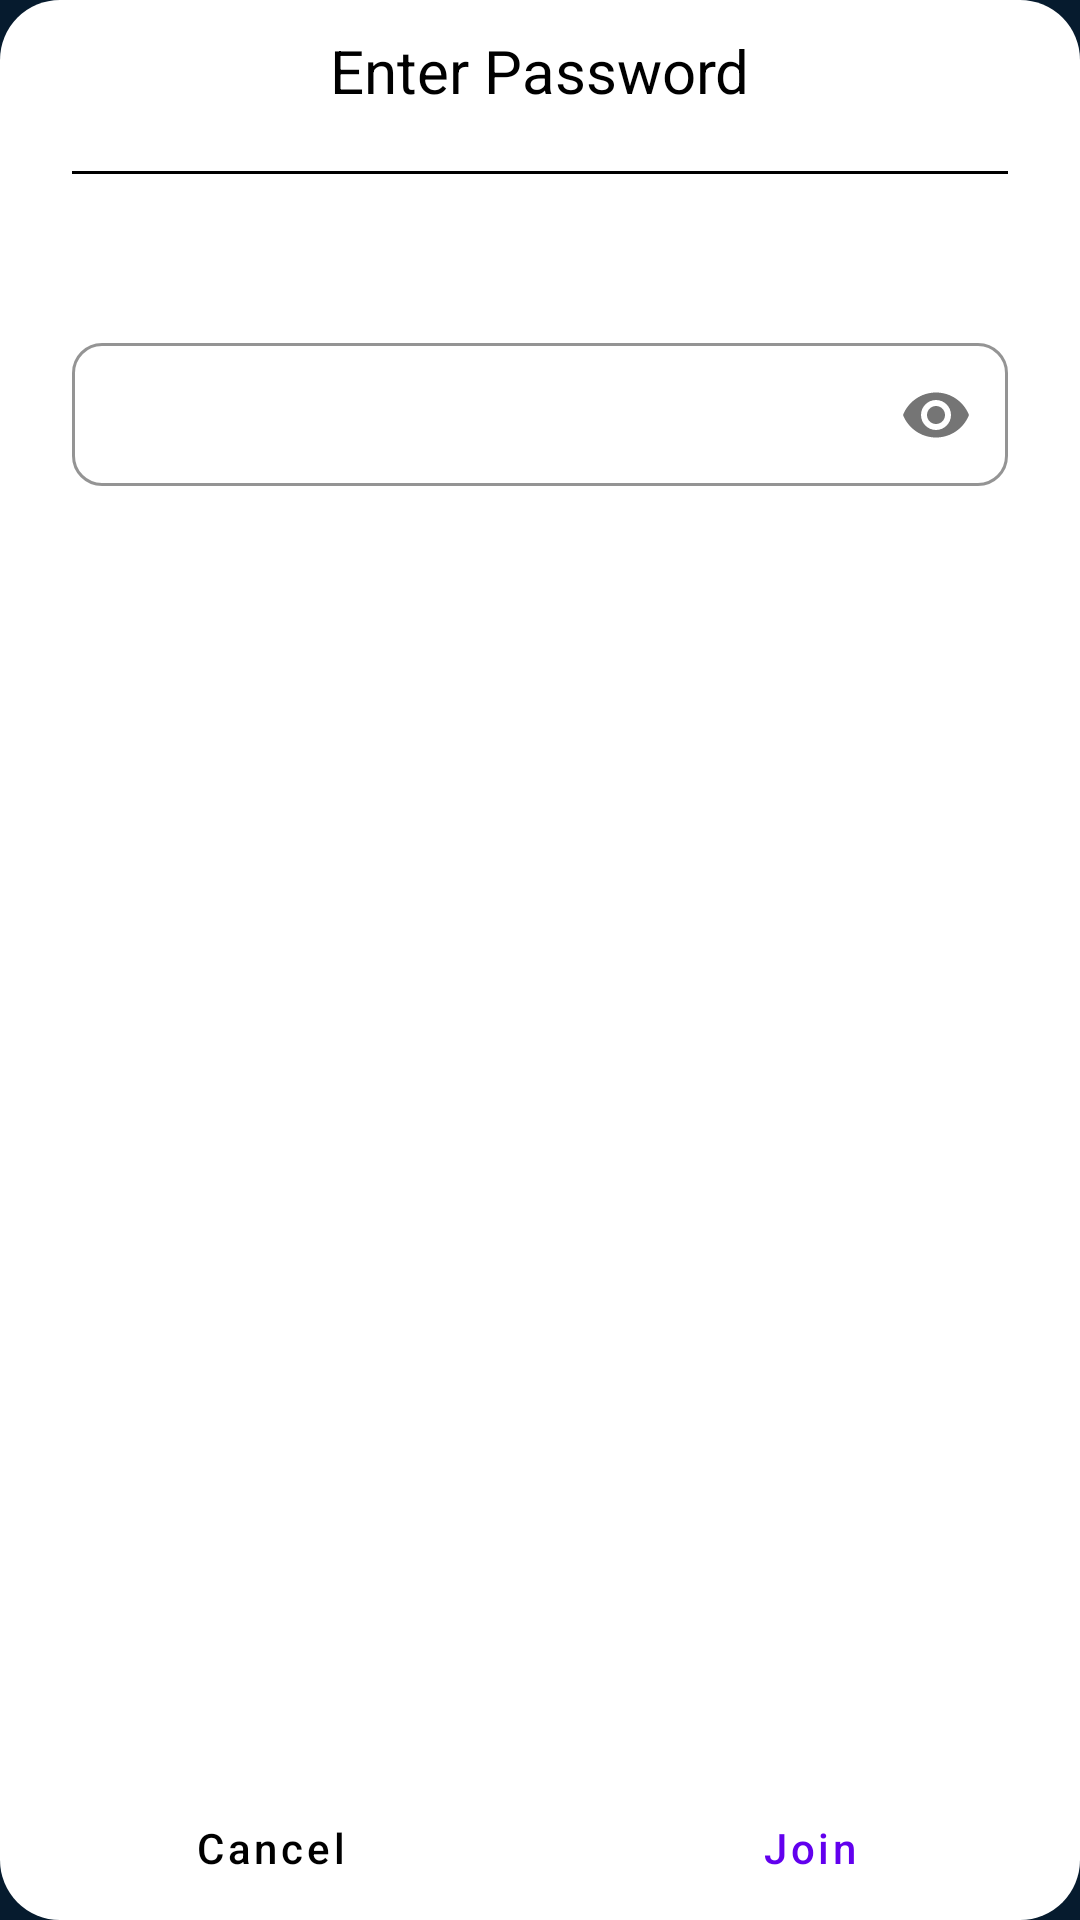

Write the Android layout XML for this screen, with the resource values it uses.
<!-- AndroidManifest.xml: application theme Theme.GroTrack -->
<!-- res/layout/fragment_wifi_dialog_password.xml -->
<?xml version="1.0" encoding="utf-8"?>
<androidx.constraintlayout.widget.ConstraintLayout xmlns:android="http://schemas.android.com/apk/res/android"
    xmlns:app="http://schemas.android.com/apk/res-auto"
    xmlns:tools="http://schemas.android.com/tools"
    android:layout_width="265dp"
    android:layout_height="wrap_content"
    android:minWidth="265dp"
    android:minHeight="250dp"
    android:layout_gravity="center_horizontal"
    android:background="@drawable/wifi_dialog_background">


    <TextView
        android:id="@+id/txtSelectWifi"
        android:layout_width="wrap_content"
        android:layout_height="wrap_content"
        android:layout_marginTop="10dp"
        android:text="Enter Password"
        android:textColor="@android:color/black"
        android:textSize="20sp"
        app:layout_constraintEnd_toEndOf="parent"
        app:layout_constraintStart_toStartOf="parent"
        app:layout_constraintTop_toTopOf="parent" />

    <View
        android:id="@+id/divider"
        android:layout_width="0dp"
        android:layout_height="1dp"
        android:layout_gravity="center"
        android:layout_marginTop="20dp"
        android:layout_marginHorizontal="24dp"
        android:background="@android:color/black"
        app:layout_constraintEnd_toEndOf="parent"
        app:layout_constraintStart_toStartOf="parent"
        app:layout_constraintTop_toBottomOf="@+id/txtSelectWifi" />


    <TextView
        android:id="@+id/txtWifiName"
        android:layout_width="match_parent"
        android:layout_height="wrap_content"
        tools:text="For XYZ Wifi"
        app:layout_constraintTop_toBottomOf="@id/divider"
        app:layout_constraintStart_toStartOf="parent"
        app:layout_constraintEnd_toEndOf="parent"
        android:textColor="@color/black"
        android:gravity="center"
        android:layout_marginTop="8dp"
        android:textSize="14sp"
        />

    <com.google.android.material.textfield.TextInputLayout
        android:layout_width="0dp"
        style="@style/Widget.MaterialComponents.TextInputLayout.OutlinedBox.Dense"
        android:layout_height="wrap_content"
        app:boxStrokeColor="@color/black"
        app:layout_constraintStart_toStartOf="parent"
        app:layout_constraintEnd_toEndOf="parent"
        app:layout_constraintTop_toBottomOf="@id/txtWifiName"
        app:boxCornerRadiusTopStart="10dp"
        app:boxCornerRadiusBottomEnd="10dp"
        app:boxCornerRadiusBottomStart="10dp"
        app:boxCornerRadiusTopEnd="10dp"
        app:passwordToggleEnabled="true"
        android:layout_margin="24dp"
        >
    <com.google.android.material.textfield.TextInputEditText
        android:id="@+id/inputPassword"
        android:layout_width="match_parent"
        android:layout_height="wrap_content"
        android:textColor="@color/black"
        android:drawableTint="@color/black"
        android:inputType="textPassword"
        />
    </com.google.android.material.textfield.TextInputLayout>


    <com.google.android.material.button.MaterialButton
        android:id="@+id/btJoin"
        android:layout_width="0dp"
        android:layout_height="wrap_content"
        android:insetTop="0dp"
        android:insetBottom="0dp"
        style="@style/Widget.MaterialComponents.Button.TextButton"
        android:text="Join"
        android:textAllCaps="false"
        app:layout_constraintStart_toEndOf="@id/btCancel"
        app:layout_constraintEnd_toEndOf="parent"
        app:layout_constraintBottom_toBottomOf="parent"
        />

    <com.google.android.material.button.MaterialButton
        android:id="@+id/btCancel"
        android:layout_width="0dp"
        android:layout_height="wrap_content"
        android:insetTop="0dp"
        android:insetBottom="0dp"
        style="@style/Widget.MaterialComponents.Button.TextButton"
        android:textColor="@color/black"
        android:text="Cancel"
        android:textAllCaps="false"
        app:layout_constraintStart_toStartOf="parent"
        app:layout_constraintEnd_toStartOf="@id/btJoin"
        app:layout_constraintBottom_toBottomOf="parent"
        />

    <com.google.android.material.progressindicator.CircularProgressIndicator
        android:id="@+id/progressLoader"
        android:layout_width="36dp"
        android:layout_height="36dp"
        android:indeterminate="true"
        app:layout_constraintStart_toStartOf="@id/btJoin"
        app:layout_constraintEnd_toEndOf="@id/btJoin"
        app:layout_constraintTop_toTopOf="@id/btJoin"
        app:layout_constraintBottom_toBottomOf="@id/btJoin"
        android:visibility="gone"
        />

</androidx.constraintlayout.widget.ConstraintLayout>
<!-- resources referenced by this layout -->
<resources>
  <color name="black">#FF000000</color>
  <!-- drawable wifi_dialog_background (drawable) -->
  <?xml version="1.0" encoding="utf-8"?>
  <selector xmlns:android="http://schemas.android.com/apk/res/android">
      <item>
          <shape android:shape="rectangle">
              <corners android:bottomLeftRadius="20dp" android:bottomRightRadius="20dp"  android:topLeftRadius="20dp" android:topRightRadius="20dp"/>
              <solid android:color="@color/white"/>
          </shape>
      </item>
  </selector>
  <style name="Theme.GroTrack" parent="Theme.MaterialComponents.DayNight.NoActionBar">
          <item name="android:windowBackground">@color/background</item>
          
          <item name="colorPrimary">@color/purple_500</item>
          <item name="colorPrimaryVariant">@color/purple_700</item>
          <item name="colorOnPrimary">@color/black</item>
          
          <item name="colorSecondary">@color/teal_200</item>
          <item name="colorSecondaryVariant">@color/teal_700</item>
          <item name="colorOnSecondary">@color/black</item>
          
          <item name="android:statusBarColor" tools:targetApi="l">?attr/colorPrimaryVariant</item>
          
          <item name="shapeAppearanceMediumComponent">
              @style/ShapeAppearance.MaterialComponents.MediumComponent
          </item>
  
          <item name="windowActionBar">false</item>
          <item name="windowNoTitle">true</item>
          <item name="dialogTheme">@style/Theme.GoTrack.Dialog</item>
      </style>
  <color name="white">#FFFFFFFF</color>
  <color name="background">#061B2E</color>
  <color name="purple_500">#FF6200EE</color>
  <color name="purple_700">#FF3700B3</color>
  <color name="teal_200">#FF03DAC5</color>
  <color name="teal_700">#FF018786</color>
  <style name="Theme.GoTrack.Dialog" parent="Theme.MaterialComponents.Light.Dialog.Alert">
          <item name="dialogCornerRadius">16dp</item>
          <item name="android:layout_gravity">center_horizontal</item>
      </style>
</resources>
